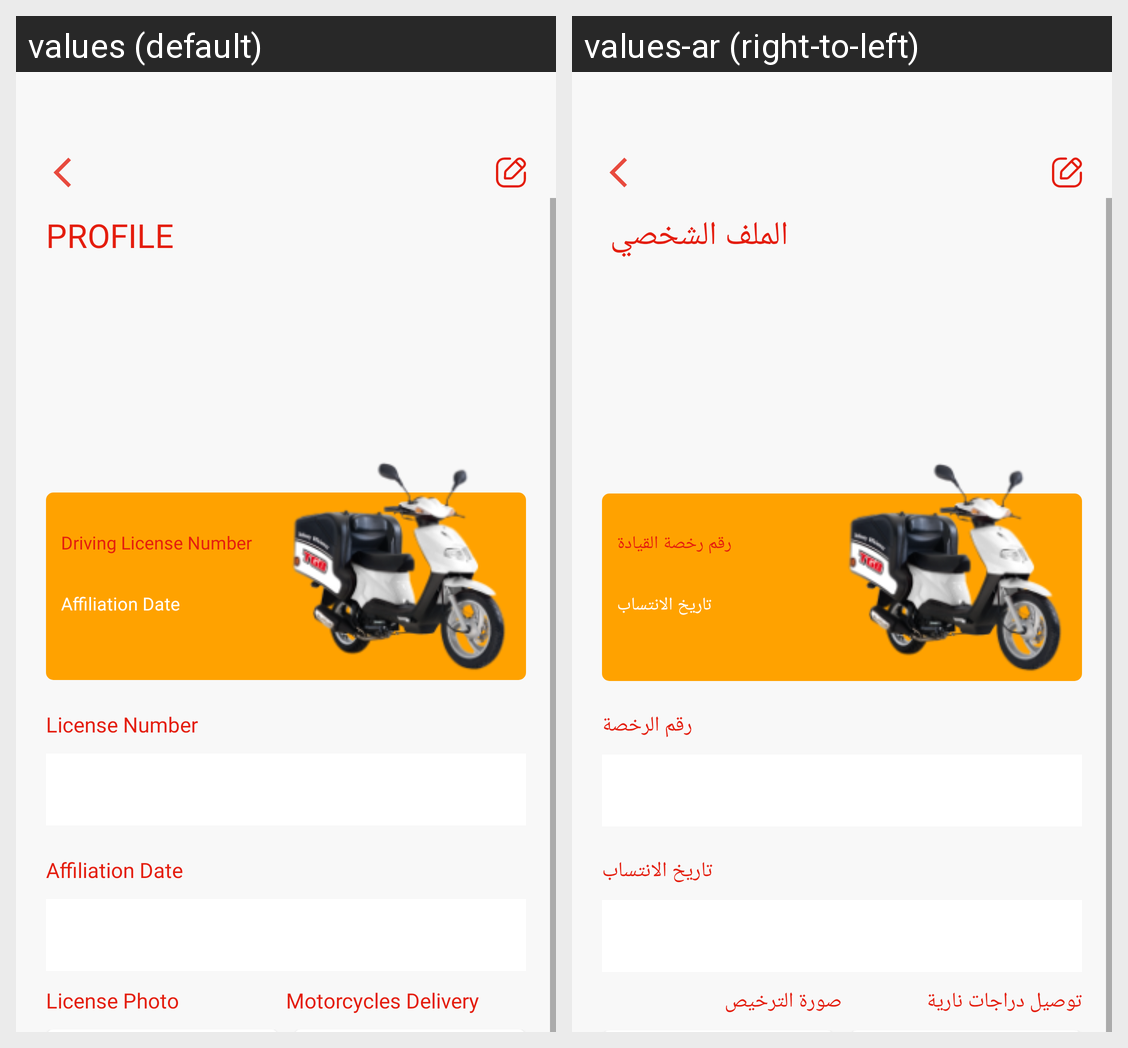

Translations of the strings shown on this Android screen, per locale in the grid:
Android screen res/layout/driver_profile_licences.xml rendered under 2 locales, left to right: values (default), values-ar (right-to-left). Device: Nexus 5 (rendered at 1080×1920; each locale shown at half size, 540×960, under a caption strip naming it); theme AppTheme.
Strings drawn on this screen, with the default value and each locale's value (text and hints the layout hard-codes, and strings that could not be matched under every locale, appear in the picture but are not listed):

profile
  values: profile
  values-ar: الملف الشخصي 

driving_license_number
  values: Driving License Number
  values-ar: رقم رخصة القيادة

affiliation_date
  values: Affiliation Date
  values-ar:  تاريخ الانتساب

license_number
  values: License Number
  values-ar: رقم الرخصة

license_photo
  values: License Photo
  values-ar: صورة الترخيص

motorcycles
  values: Motorcycles Delivery
  values-ar: توصيل دراجات نارية
